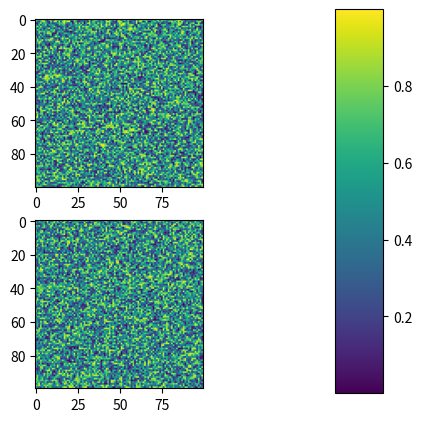

Here is the Python script that generated this plot:
"""
=============================
Subplots spacings and margins
=============================

Adjusting the spacing of margins and subplots using `.pyplot.subplots_adjust`.

.. note::
   There is also a tool window to adjust the margins and spacings of displayed
   figures interactively.  It can be opened via the toolbar or by calling
   `.pyplot.subplot_tool`.

.. redirect-from:: /gallery/subplots_axes_and_figures/subplot_toolbar
"""

import matplotlib.pyplot as plt
import numpy as np

# Fixing random state for reproducibility
np.random.seed(19680801)

plt.subplot(211)
plt.imshow(np.random.random((100, 100)))
plt.subplot(212)
plt.imshow(np.random.random((100, 100)))

# plt.subplots_adjust(bottom=0.1, right=0.8, top=0.9)
cax = plt.axes([0.85, 0.1, 0.075, 0.8])
plt.colorbar(cax=cax)

plt.show()
